Photos from the image-classification dataset "tumorous_and_nontumorous" in the GitHub repository ChandranSukirthan/Advanced-Brain-Tumor-Classification-Using-Deep-Learning. Its 2 classes are: non-tumorous, tumorous.

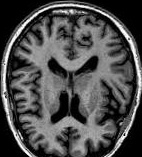
Label: non-tumorous

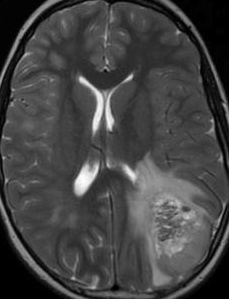
Label: tumorous

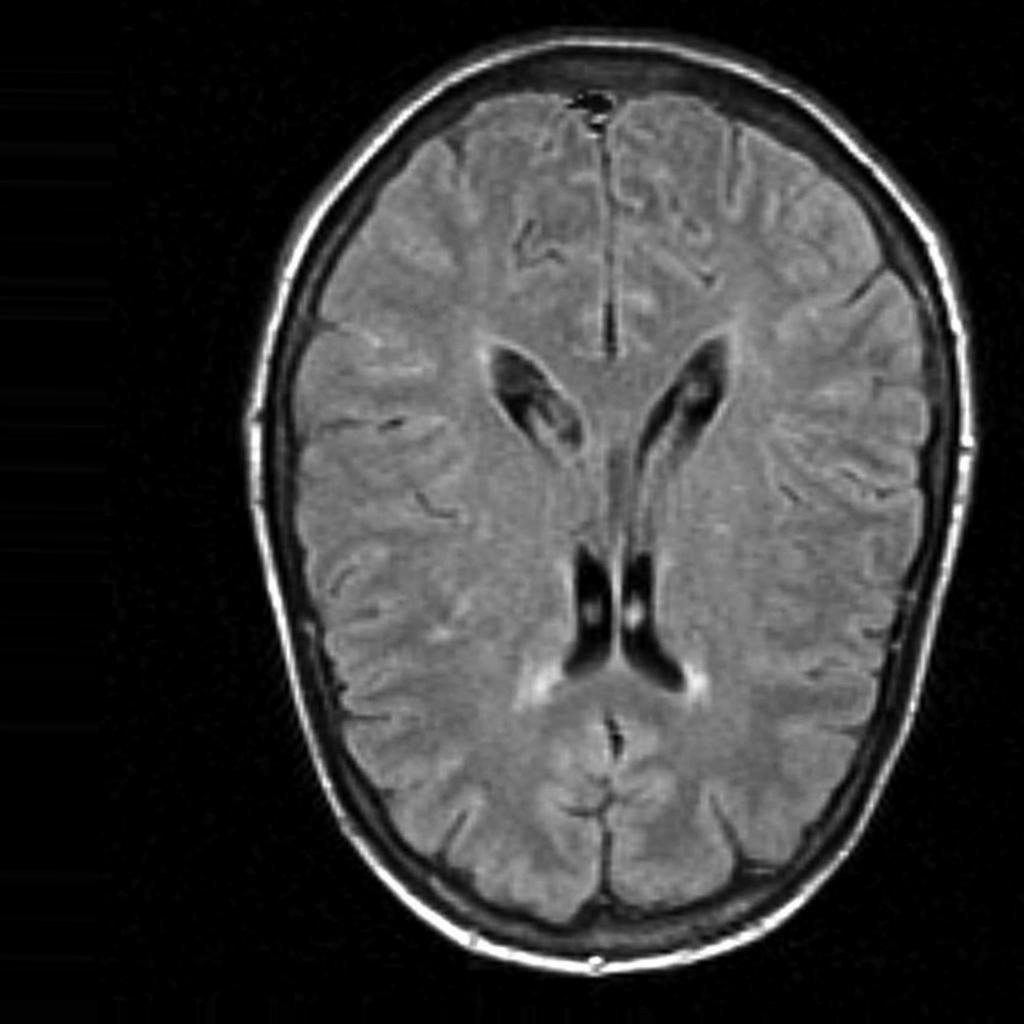
Label: non-tumorous

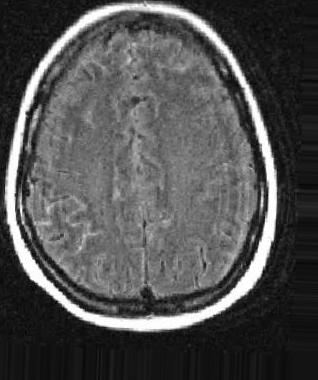
Label: tumorous

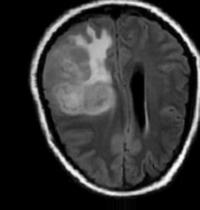
Label: tumorous

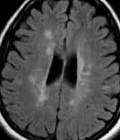
Label: non-tumorous
